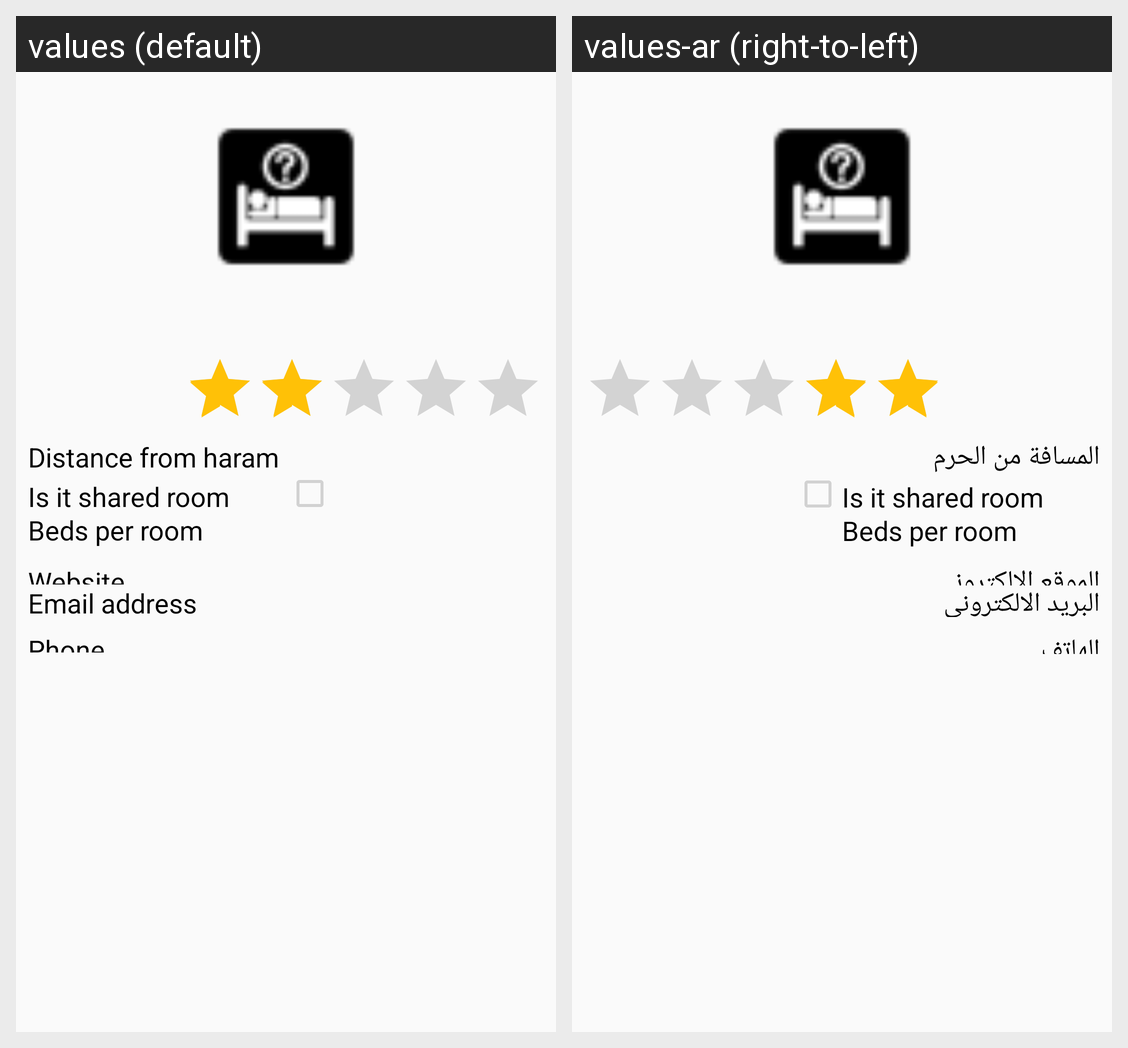

The same Android screen rendered under two of its app's locales, left to right. List the strings drawn on it with the default value and each locale's translation.
Android screen res/layout/content_view_hotel.xml rendered under 2 locales, left to right: values (default), values-ar (right-to-left). Device: Nexus 5 (rendered at 1080×1920; each locale shown at half size, 540×960, under a caption strip naming it); theme AppTheme.NoActionBar.
Strings drawn on this screen, with the default value and each locale's value (text and hints the layout hard-codes, and strings that could not be matched under every locale, appear in the picture but are not listed):

distance_from_haram
  values: Distance from haram
  values-ar: المسافة من الحرم

shared_room
  values: Is it shared room
  values-ar: Is it shared room  [not translated; the default value is used]

beds_per_room
  values: Beds per room
  values-ar: Beds per room  [not translated; the default value is used]

web_site
  values: Website
  values-ar: الموقع الالكتروني

email_address
  values: Email address
  values-ar: البريد الالكتروني

phone
  values: Phone
  values-ar: الهاتف
